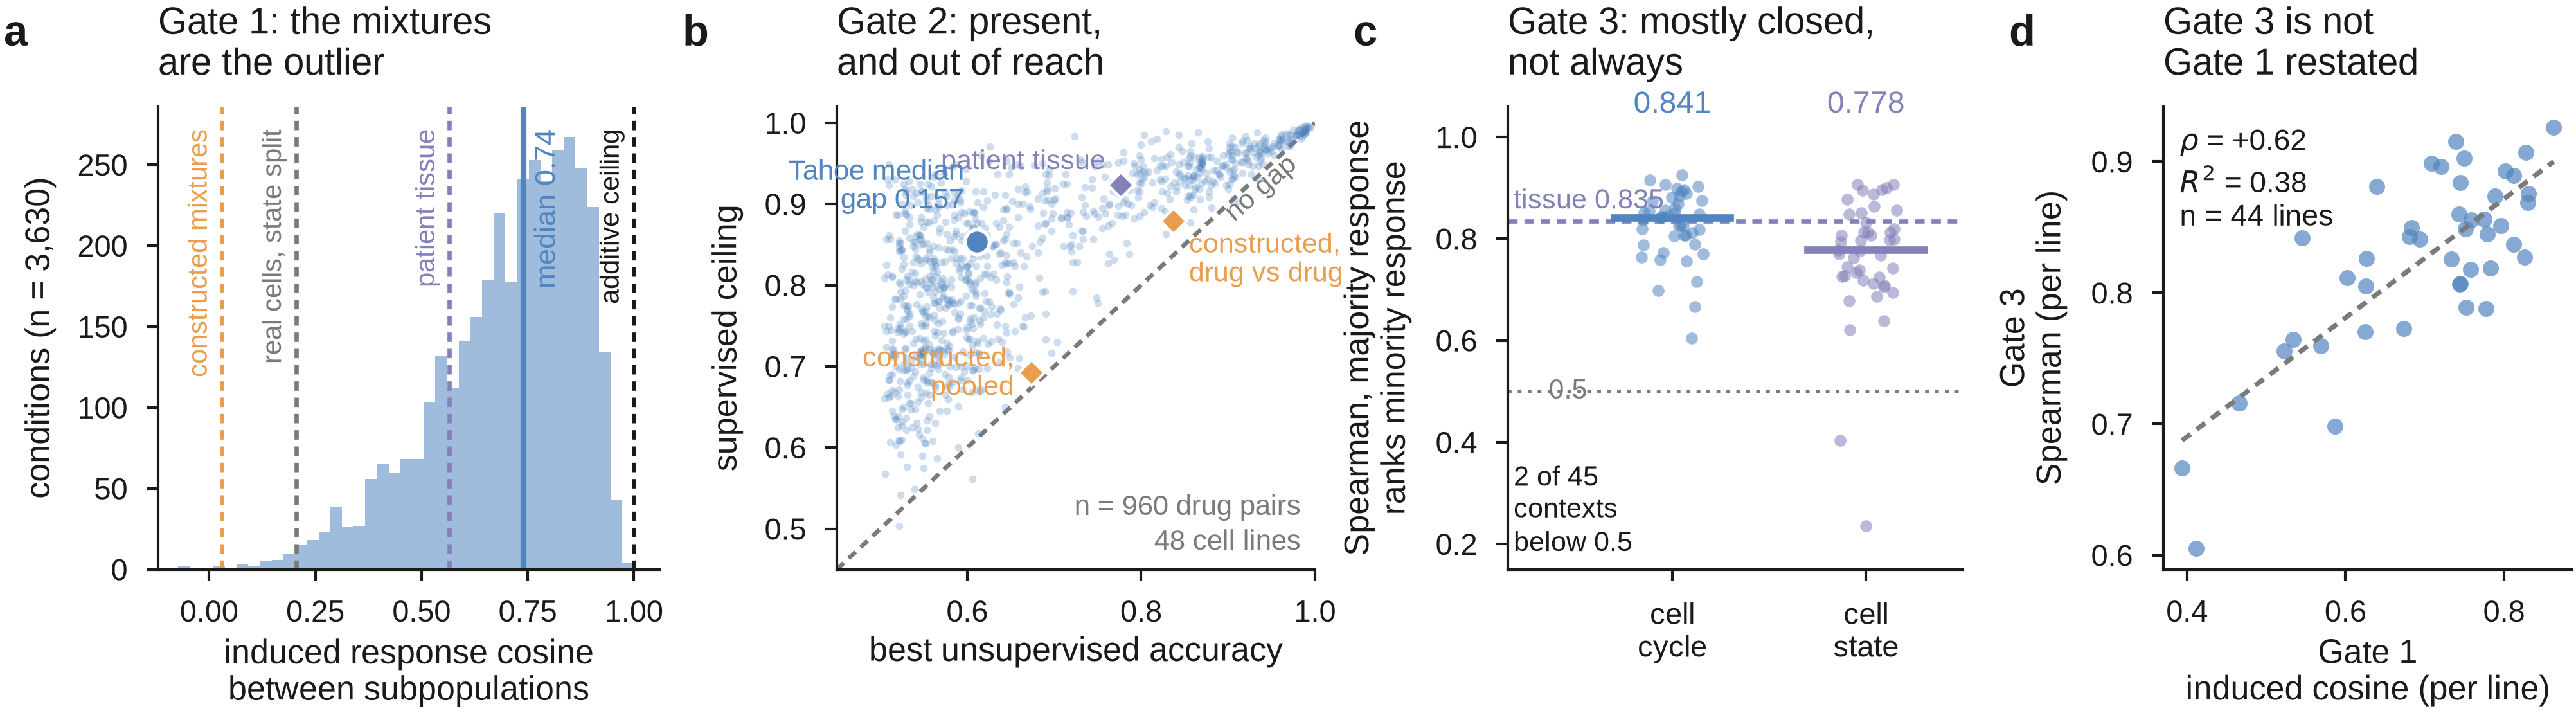

Recreate this plot in Python.
"""Extended Data Fig. 7: the three conditions re-measured on unconstructed material.

WHAT THIS FIGURE IS FOR
-----------------------
Every gate statistic in the main text rests on either cell-line mixtures we assembled or a
ten-patient glioblastoma dataset in which one patient supplies most of the pairs. This figure
recomputes the same three statistics on Tahoe-100M plate 3: a complete 50 cell line x 93 drug
grid, one dose per drug, DMSO_TF control in every line, median 648 cells per condition, with a
cell-cycle call on every cell. Nobody pipetted two populations together, so the within-line
heterogeneity is intrinsic cell state. It is not tissue, and it is not a construction of ours;
it is a third kind of material, and its role here is to supply sample size, not relevance.

GEOMETRY
--------
Authored at the printed width (6.90 in) so nominal size equals printed size and LaTeX does not
rescale. This is deliberately NOT the convention the other Extended Data figures use: ED1-ED4 are
authored at 10.2-12.6 in against a 6.93 in text block and therefore print at 2.75-3.53 pt, below
the Nature Portfolio 5 pt floor (see figures/edfigs/README.md). That deck needs a re-cut; this
figure does not inherit the defect.

PANELS
------
a  Gate 1. Distribution of the induced response cosine between the two subpopulations, over every
   condition that clears the cell-count rule, with the main text's four anchors marked. The point
   is where the constructed mixtures sit relative to unconstructed material.
b  Gate 2. Supervised ceiling against the best of the same four-method clusterer panel the main
   text reports, one point per drug pair, with the three main-text settings marked.
c  Gate 3. Per-context Spearman correlation, under two partitions, both computed on disjoint cell
   sets, against the tissue value computed the same way.
d  Gate 1 against Gate 3 within the cell-cycle partition, which is the test of whether the third
   condition is merely the first restated.

Run standalone: python ed7_tahoe.py
"""

from __future__ import annotations

import os
import sys

import matplotlib.pyplot as plt
import numpy as np
import pandas as pd
from scipy.stats import spearmanr

HERE = os.path.dirname(os.path.abspath(__file__))
REPO = os.path.abspath(os.path.join(HERE, "..", ".."))
sys.path.insert(0, os.path.join(REPO, "figures"))
from figstyle import FOCAL, COMP, GREY, INK, PURPLE, apply_style, panel_letter, save  # noqa: E402

P = os.path.join(REPO, "results", "tahoe_pilot")
STEM = "ed7_tahoe"
FIG_W, FIG_H = 6.90, 2.45

# Panel rectangles in INCHES, (x0, y0, w, h), origin bottom-left.
#
# Vertical budget, and it is the binding one. Every title is two lines of 7 pt, which is
# 2 x 7 x 1.2 = 16.8 pt = 0.23 in, and the panel letter sits a further line above it. Every x
# label is two lines of 6.2 pt over its tick labels, which needs 0.46 in. A first version used
# FIG_H 2.05 with y0 0.52 and h 1.30, leaving 0.23 in above the axes for a two-line title plus a
# letter, and both ran off the canvas. The panels are now 1.20 in tall with 0.52 in below for the
# labels and 0.73 in above for title and letter.
BOXES = {
    "a": (0.52, 0.52, 1.30, 1.20),
    "b": (2.28, 0.52, 1.24, 1.20),
    "c": (4.02, 0.52, 1.18, 1.20),
    "d": (5.72, 0.52, 1.06, 1.20),
}


def draw_a(ax):
    """Gate 1: where the constructed mixtures sit in the unconstructed distribution."""
    g1 = pd.read_csv(os.path.join(P, "gate1_per_condition.csv"))
    c = g1.induced_cosine_G1_vs_G2M.dropna().to_numpy()
    ax.hist(c, bins=40, range=(-0.1, 1.0), color=FOCAL, alpha=0.55, lw=0)
    top = ax.get_ylim()[1]
    ax.set_ylim(0, top * 1.02)
    ax.axvline(float(np.median(c)), color=FOCAL, lw=1.1)
    # Anchor labels go INSIDE the panel and rotated, at staggered heights. Placed above the axis
    # as horizontal text they collided with each other (0.03 and 0.205 are 0.17 apart on an axis
    # 1.17 wide, i.e. 0.19 in, and each label was 0.30 in) and with the two-line title.
    for x, lab, col, yf in [(0.03, "constructed mixtures", COMP, 0.97),
                            (0.205, "real cells, state split", GREY, 0.97),
                            (0.566, "patient tissue", PURPLE, 0.97),
                            (1.0, "additive ceiling", INK, 0.97)]:
        ax.axvline(x, color=col, lw=0.8, ls=(0, (2.2, 1.6)))
        ax.text(x - 0.022, top * yf, lab, ha="right", va="top", rotation=90,
                fontsize=5.0, color=col)
    ax.text(float(np.median(c)) + 0.025, top * 0.97, f"median {np.median(c):.2f}",
            ha="left", va="top", rotation=90, fontsize=5.4, color=FOCAL)
    ax.set_xlim(-0.12, 1.06)
    ax.set_xlabel("induced response cosine\nbetween subpopulations", fontsize=6.2, labelpad=1.5)
    ax.set_ylabel(f"conditions (n = {len(c):,})", fontsize=6.2)
    ax.tick_params(labelsize=5.6)


def draw_b(ax):
    """Gate 2: the information is there and off-the-shelf clustering does not reach it."""
    g2 = pd.read_csv(os.path.join(P, "g2panel", "gate2_clusterer_panel.csv"))
    ax.scatter(g2.best_unsupervised, g2.supervised_ceiling, s=2.0, color=FOCAL,
               alpha=0.28, lw=0, zorder=2)
    ax.plot([0.45, 1.0], [0.45, 1.0], ls=(0, (2.2, 1.6)), lw=0.8, color=GREY, zorder=1)
    ax.text(0.985, 0.965, "no gap", fontsize=5.2, color=GREY, ha="right", va="top", rotation=41)
    # Staggered by hand: the three reference points sit within 0.16 of each other in x and
    # 0.23 in y, so a common label offset put "patient tissue" straight through
    # "constructed, drug vs drug". Each is pushed to the side with room.
    for x, y, lab, col, dx, dy, ha, va in [
            (0.674, 0.692, "constructed,\npooled", COMP, -0.020, 0.0, "right", "center"),
            (0.837, 0.879, "constructed,\ndrug vs drug", COMP, 0.018, -0.010, "left", "top"),
            (0.777, 0.923, "patient tissue", PURPLE, -0.018, 0.010, "right", "bottom")]:
        ax.plot([x], [y], "D", ms=3.4, color=col, mec="white", mew=0.5, zorder=4)
        ax.text(x + dx, y + dy, lab, fontsize=5.2, color=col, ha=ha, va=va,
                linespacing=1.15, zorder=4)
    med = (g2.best_unsupervised.median(), g2.supervised_ceiling.median())
    ax.plot([med[0]], [med[1]], "o", ms=4.6, color=FOCAL, mec="white", mew=0.7, zorder=5)
    ax.text(med[0] - 0.015, med[1] + 0.030, f"Tahoe median\ngap {g2.gap_vs_best.median():.3f}",
            fontsize=5.3, color=FOCAL, ha="right", va="bottom", linespacing=1.2, zorder=5)
    ax.set_xlim(0.45, 1.0); ax.set_ylim(0.45, 1.02)
    ax.set_xlabel("best unsupervised accuracy", fontsize=6.2, labelpad=1.5)
    ax.set_ylabel("supervised ceiling", fontsize=6.2)
    ax.tick_params(labelsize=5.6)
    # Bottom-right, not bottom-left: no point can fall below the diagonal (the ceiling is never
    # beaten by an unsupervised method it upper-bounds), so that corner is empty by construction
    # while the bottom-left is dense.
    ax.text(0.97, 0.03, f"n = {len(g2)} drug pairs\n{g2.cell_line.nunique()} cell lines",
            transform=ax.transAxes, fontsize=5.3, color=GREY, va="bottom", ha="right",
            linespacing=1.2)


def draw_c(ax):
    """Gate 3: two partitions, both on disjoint cell sets, against the tissue value."""
    cc = pd.read_csv(os.path.join(P, "disjoint", "gate3_disjoint_cellcycle_G1_vs_G2M.csv"))
    st = pd.read_csv(os.path.join(P, "disjoint", "gate3_disjoint_controlstate_k2.csv"))
    rng = np.random.default_rng(0)
    for i, (d, lab, col) in enumerate([(cc, "cell cycle", FOCAL), (st, "cell state", PURPLE)]):
        y = d.spearman_rho.to_numpy()
        ax.scatter(np.full(len(y), i) + rng.uniform(-0.16, 0.16, len(y)), y,
                   s=5, color=col, alpha=0.55, lw=0, zorder=2)
        ax.plot([i - 0.30, i + 0.30], [np.median(y)] * 2, color=col, lw=1.4, zorder=3)
        ax.text(i, 1.035, f"{np.median(y):.3f}", ha="center", va="bottom",
                fontsize=5.8, color=col)
    ax.axhline(0.835, color=PURPLE, lw=0.8, ls=(0, (2.2, 1.6)), zorder=1)
    ax.text(-0.82, 0.848, "tissue 0.835", fontsize=5.2, color=PURPLE, ha="left", va="bottom")
    ax.axhline(0.5, color=GREY, lw=0.7, ls=":", zorder=1)
    ax.text(-0.44, 0.5, "0.5", fontsize=5.2, color=GREY, ha="right", va="center")
    n_open = int((st.spearman_rho < 0.5).sum())
    # Annotation moved off the x axis region: at y 0.30 it sat on top of the "cell state" tick
    # label. It now points at the two outliers from the left, where the panel is empty.
    # No leader line: it has to reach two points at different heights, and either target left
    # the line ending in empty space. The two low points are unambiguous on their own.
    ax.text(-0.82, 0.27, f"{n_open} of {len(st)}\ncontexts\nbelow 0.5", fontsize=5.2, color=INK,
            ha="left", va="center", linespacing=1.25)
    ax.set_xticks([0, 1]); ax.set_xticklabels(["cell\ncycle", "cell\nstate"], fontsize=5.6)
    # Left margin widened from -0.5 to -0.85 purely to make room for the two left-hand
    # annotations. At -0.5 the tissue label ran from x -0.46 to about x 0.05 and crossed the
    # cell-cycle points, whose jitter starts at -0.16; the tissue line sits at 0.835 and the
    # cell-cycle median at 0.841, so there is no vertical room to separate them instead.
    ax.set_xlim(-0.85, 1.5); ax.set_ylim(0.15, 1.06)
    ax.set_ylabel("Spearman, majority response\nranks minority response", fontsize=6.2)
    ax.tick_params(axis="y", labelsize=5.6)


def draw_d(ax):
    """Is the third condition merely the first restated? Same partition, so the answer means something."""
    g1 = pd.read_csv(os.path.join(P, "gate1_per_condition.csv"))
    cc = pd.read_csv(os.path.join(P, "disjoint", "gate3_disjoint_cellcycle_G1_vs_G2M.csv"))
    med = g1.groupby("cell_line").induced_cosine_G1_vs_G2M.median().rename("g1")
    j = cc.set_index("cell_line").join(med, how="inner").dropna(subset=["g1", "spearman_rho"])
    r, _ = spearmanr(j.g1, j.spearman_rho)
    ax.scatter(j.g1, j.spearman_rho, s=9, color=FOCAL, alpha=0.7, lw=0)
    b = np.polyfit(j.g1, j.spearman_rho, 1)
    xs = np.linspace(j.g1.min(), j.g1.max(), 20)
    ax.plot(xs, np.polyval(b, xs), color=GREY, lw=0.9, ls=(0, (2.2, 1.6)))
    ax.set_xlabel("Gate 1\ninduced cosine (per line)", fontsize=6.2, labelpad=1.5)
    ax.set_ylabel("Gate 3\nSpearman (per line)", fontsize=6.2)
    ax.tick_params(labelsize=5.6)
    ax.text(0.04, 0.96, f"$\\rho$ = {r:+.2f}\n$R^2$ = {r ** 2:.2f}\nn = {len(j)} lines",
            transform=ax.transAxes, fontsize=5.5, color=INK, va="top", linespacing=1.3)
    # The interpretive sentence that used to sit here overlapped the leftmost point and the
    # caption states it anyway; the rho and R2 above carry the panel.


TITLES = {"a": "Gate 1: the mixtures\nare the outlier",
          "b": "Gate 2: present,\nand out of reach",
          "c": "Gate 3: mostly closed,\nnot always",
          "d": "Gate 3 is not\nGate 1 restated"}


def build(apply_style_fn, panel_letter_fn):
    apply_style_fn(sizes=(7, 6.2, 5.6))
    fig = plt.figure(figsize=(FIG_W, FIG_H))
    fns = {"a": draw_a, "b": draw_b, "c": draw_c, "d": draw_d}
    for k, (x0, y0, w, h) in BOXES.items():
        ax = fig.add_axes([x0 / FIG_W, y0 / FIG_H, w / FIG_W, h / FIG_H])
        fns[k](ax)
        ax.set_title(TITLES[k], loc="left", fontsize=7)
        panel_letter_fn(ax, k, case="lower", dx=-0.40 / w, dy=1.20)
    return fig


if __name__ == "__main__":
    f = build(apply_style, panel_letter)
    save(f, os.path.join(HERE, STEM))
    print(f"wrote {STEM}.{{pdf,svg,png}}")
